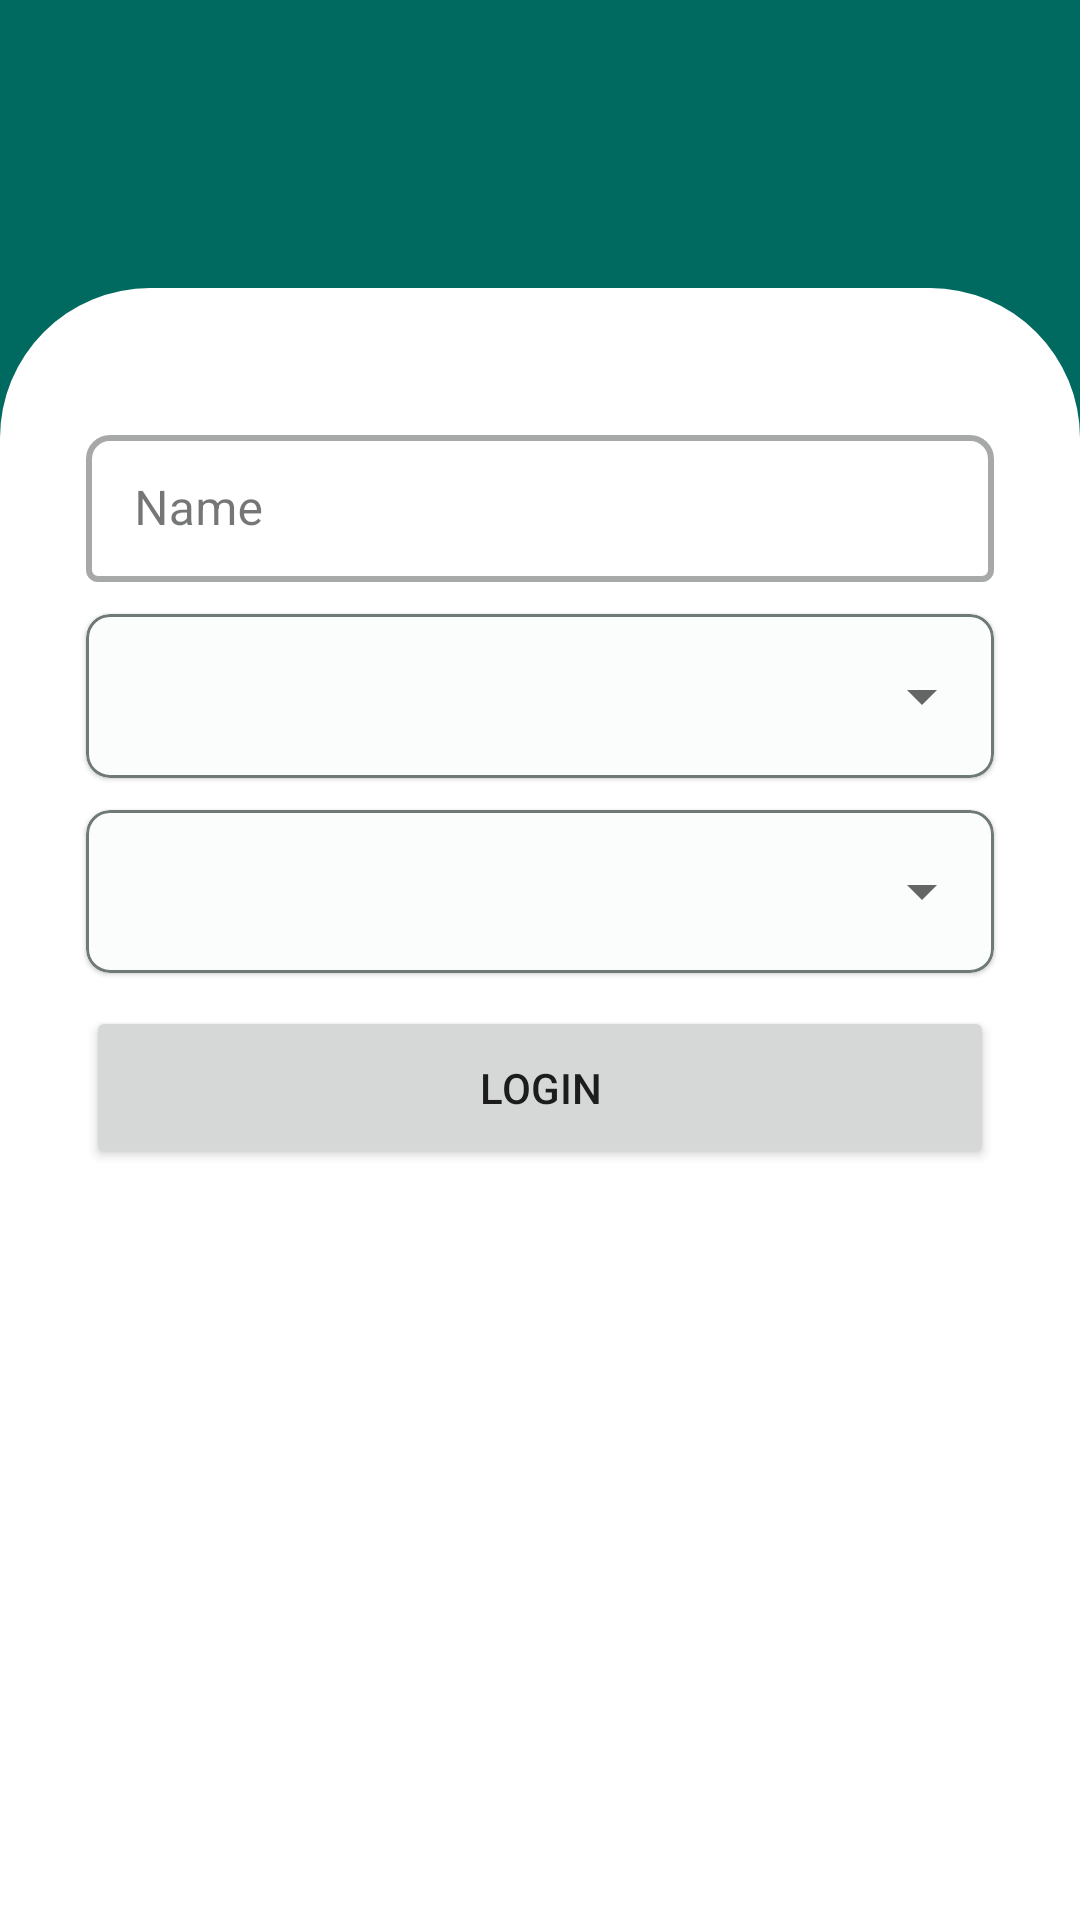

Here is an Android app screen rendered from its layout file. Give the layout XML and the strings, colors and styles it references.
<!-- AndroidManifest.xml: application theme AppTheme -->
<!-- res/layout/fragment_user_login_screen.xml -->
<?xml version="1.0" encoding="utf-8"?>
<layout xmlns:android="http://schemas.android.com/apk/res/android"
        xmlns:app="http://schemas.android.com/apk/res-auto"
        xmlns:tools="http://schemas.android.com/tools">

    <data>

    </data>

    <androidx.constraintlayout.widget.ConstraintLayout
            android:layout_width="match_parent"
            android:layout_height="match_parent"
            tools:context=".ui.login.LoginScreen"
            android:background="@color/md_theme_light_primary">

        <androidx.constraintlayout.widget.ConstraintLayout
                android:layout_width="0dp"
                android:layout_height="0dp"
                app:layout_constraintBottom_toBottomOf="parent"
                app:layout_constraintTop_toTopOf="@+id/guideline2"
                app:layout_constraintEnd_toEndOf="parent"
                app:layout_constraintStart_toStartOf="parent"
                android:background="@drawable/login_screen_bg" app:layout_constraintHorizontal_bias="0.0"
                app:layout_constraintVertical_bias="0.0">

            <androidx.constraintlayout.widget.Guideline
                    android:orientation="horizontal"
                    android:layout_width="wrap_content"
                    android:layout_height="wrap_content"
                    app:layout_constraintGuide_percent="0.54"
                    android:id="@+id/guideline14"/>
            <androidx.constraintlayout.widget.Guideline
                    android:orientation="horizontal"
                    android:layout_width="wrap_content"
                    android:layout_height="wrap_content"
                    app:layout_constraintGuide_percent="0.44"
                    android:id="@+id/guideline13"/>
            <androidx.constraintlayout.widget.Guideline
                    android:orientation="horizontal"
                    android:layout_width="wrap_content"
                    android:layout_height="wrap_content"
                    app:layout_constraintGuide_percent="0.42"
                    android:id="@+id/guideline12"/>
            <androidx.constraintlayout.widget.Guideline
                    android:orientation="horizontal"
                    android:layout_width="wrap_content"
                    android:layout_height="wrap_content"
                    app:layout_constraintGuide_percent="0.32"
                    android:id="@+id/guideline11"/>
            <androidx.constraintlayout.widget.Guideline
                    android:orientation="horizontal"
                    android:layout_width="wrap_content"
                    android:layout_height="wrap_content"
                    app:layout_constraintGuide_percent="0.30"
                    android:id="@+id/guideline10"/>
            <androidx.constraintlayout.widget.Guideline
                    android:orientation="horizontal"
                    android:layout_width="wrap_content"
                    android:layout_height="wrap_content"
                    app:layout_constraintGuide_percent="0.20"
                    android:id="@+id/guideline9"/>
            <androidx.constraintlayout.widget.Guideline
                    android:orientation="horizontal"
                    android:layout_width="wrap_content"
                    android:layout_height="wrap_content"
                    app:layout_constraintGuide_percent="0.18"
                    android:id="@+id/guideline8"/>
            <androidx.constraintlayout.widget.Guideline
                    android:orientation="horizontal"
                    android:layout_width="wrap_content"
                    android:layout_height="wrap_content"
                    app:layout_constraintGuide_percent="0.08"
                    android:id="@+id/guideline7"/>
            <androidx.constraintlayout.widget.Guideline
                    android:orientation="vertical"
                    app:layout_constraintGuide_percent="0.92"
                    android:layout_width="wrap_content"
                    android:layout_height="wrap_content"
                    android:id="@+id/guideline6"/>
            <com.google.android.material.textfield.TextInputLayout
                    android:id="@+id/user_name"
                    android:layout_width="0dp"
                    android:layout_height="0dp"
                    app:boxStrokeWidth="2dp"
                    app:boxCornerRadiusTopStart="8dp"
                    app:boxCornerRadiusTopEnd="8dp"
                    style="@style/Widget.MaterialComponents.TextInputLayout.OutlinedBox"
                    android:hint="Name"
                    app:layout_constraintTop_toTopOf="@+id/guideline7"
                    app:layout_constraintEnd_toStartOf="@+id/guideline6"
                    app:layout_constraintStart_toStartOf="@+id/guideline5"
                    app:layout_constraintBottom_toTopOf="@+id/guideline8">

                <com.google.android.material.textfield.TextInputEditText
                        android:id="@+id/userNameField"
                        android:layout_width="match_parent"
                        android:textColor="@color/md_theme_dark_shadow"
                        android:layout_height="match_parent"
                />

            </com.google.android.material.textfield.TextInputLayout>
            <com.google.android.material.card.MaterialCardView
                    android:layout_width="0dp"
                    android:layout_height="0dp"
                    app:cardCornerRadius="8dp"
                    app:strokeColor="@color/md_theme_light_outline"
                    app:strokeWidth="1dp"
                    android:id="@+id/materialCardView3"
                    app:layout_constraintTop_toTopOf="@+id/guideline9"
                    app:layout_constraintEnd_toStartOf="@+id/guideline6"
                    app:layout_constraintStart_toStartOf="@+id/guideline5"
                    app:layout_constraintBottom_toTopOf="@+id/guideline10">

                <Spinner
                        android:id="@+id/departmentSelect"
                        android:layout_width="match_parent"
                        android:layout_height="match_parent"
                        android:layout_centerInParent="true"
                        android:padding="8dp"/>

            </com.google.android.material.card.MaterialCardView>

            <com.google.android.material.card.MaterialCardView
                    android:layout_width="0dp"
                    android:layout_height="0dp"
                    app:cardCornerRadius="8dp"
                    app:strokeColor="@color/md_theme_light_outline"
                    app:strokeWidth="1dp"
                    android:id="@+id/materialCardView4"
                    app:layout_constraintTop_toTopOf="@+id/guideline11"
                    app:layout_constraintEnd_toStartOf="@+id/guideline6"
                    app:layout_constraintBottom_toTopOf="@+id/guideline12"
                    app:layout_constraintStart_toStartOf="@+id/guideline5">

                <Spinner
                        android:id="@+id/semesterSelect"
                        android:layout_width="match_parent"
                        android:layout_height="match_parent"
                        android:layout_centerInParent="true"
                        android:padding="8dp"/>

            </com.google.android.material.card.MaterialCardView>
            <Button
                    android:text="@string/login"
                    android:layout_height="0dp"
                    android:layout_width="0dp"
                    android:id="@+id/login"
                    app:layout_constraintTop_toTopOf="@+id/guideline13"
                    app:layout_constraintEnd_toStartOf="@+id/guideline6"
                    app:layout_constraintStart_toStartOf="@+id/guideline5"
                    app:layout_constraintBottom_toTopOf="@+id/guideline14"/>
            <androidx.constraintlayout.widget.Guideline
                    android:orientation="vertical"
                    app:layout_constraintGuide_percent="0.08"
                    android:layout_width="wrap_content"
                    android:layout_height="wrap_content"
                    android:id="@+id/guideline5"/>


        </androidx.constraintlayout.widget.ConstraintLayout>
        <androidx.constraintlayout.widget.Guideline
                android:orientation="horizontal"
                android:layout_width="wrap_content"
                android:layout_height="wrap_content"
                app:layout_constraintGuide_percent="0.15"
                android:id="@+id/guideline2"/>


    </androidx.constraintlayout.widget.ConstraintLayout>


</layout>
<!-- resources referenced by this layout -->
<resources>
  <color name="md_theme_dark_shadow">#000000</color>
  <color name="md_theme_light_outline">#6F7977</color>
  <color name="md_theme_light_primary">#006A60</color>
  <!-- drawable login_screen_bg (drawable) -->
  <shape xmlns:android="http://schemas.android.com/apk/res/android"
         android:shape="rectangle">
  
      <corners
              android:topLeftRadius="50dp"
              android:topRightRadius="50dp"/>
  
      <solid
              android:color="@color/md_theme_light_onSecondary"/>
  
  </shape>
  <string name="login">Login</string>
  <color name="md_theme_light_onSecondary">#FFFFFF</color>
  <color name="md_theme_light_onPrimary">#FFFFFF</color>
  <color name="md_theme_light_primaryContainer">#73F8E6</color>
  <color name="md_theme_light_onPrimaryContainer">#00201C</color>
  <color name="md_theme_light_secondary">#006780</color>
  <color name="md_theme_light_secondaryContainer">#B7EAFF</color>
  <color name="md_theme_light_onSecondaryContainer">#001F28</color>
  <color name="md_theme_light_tertiary">#0060AA</color>
  <color name="md_theme_light_onTertiary">#FFFFFF</color>
  <color name="md_theme_light_tertiaryContainer">#D3E4FF</color>
  <color name="md_theme_light_onTertiaryContainer">#001C38</color>
  <color name="md_theme_light_error">#BA1A1A</color>
  <color name="md_theme_light_errorContainer">#FFDAD6</color>
  <color name="md_theme_light_onError">#FFFFFF</color>
  <color name="md_theme_light_onErrorContainer">#410002</color>
  <color name="md_theme_light_background">#FAFDFB</color>
  <color name="md_theme_light_onBackground">#191C1B</color>
  <color name="md_theme_light_surface">#FAFDFB</color>
  <color name="md_theme_light_onSurface">#191C1B</color>
  <color name="md_theme_light_surfaceVariant">#DAE5E2</color>
  <color name="md_theme_light_onSurfaceVariant">#3F4947</color>
  <color name="md_theme_light_inverseOnSurface">#EFF1EF</color>
  <color name="md_theme_light_inverseSurface">#2D3130</color>
  <color name="md_theme_light_inversePrimary">#53DBCA</color>
</resources>
